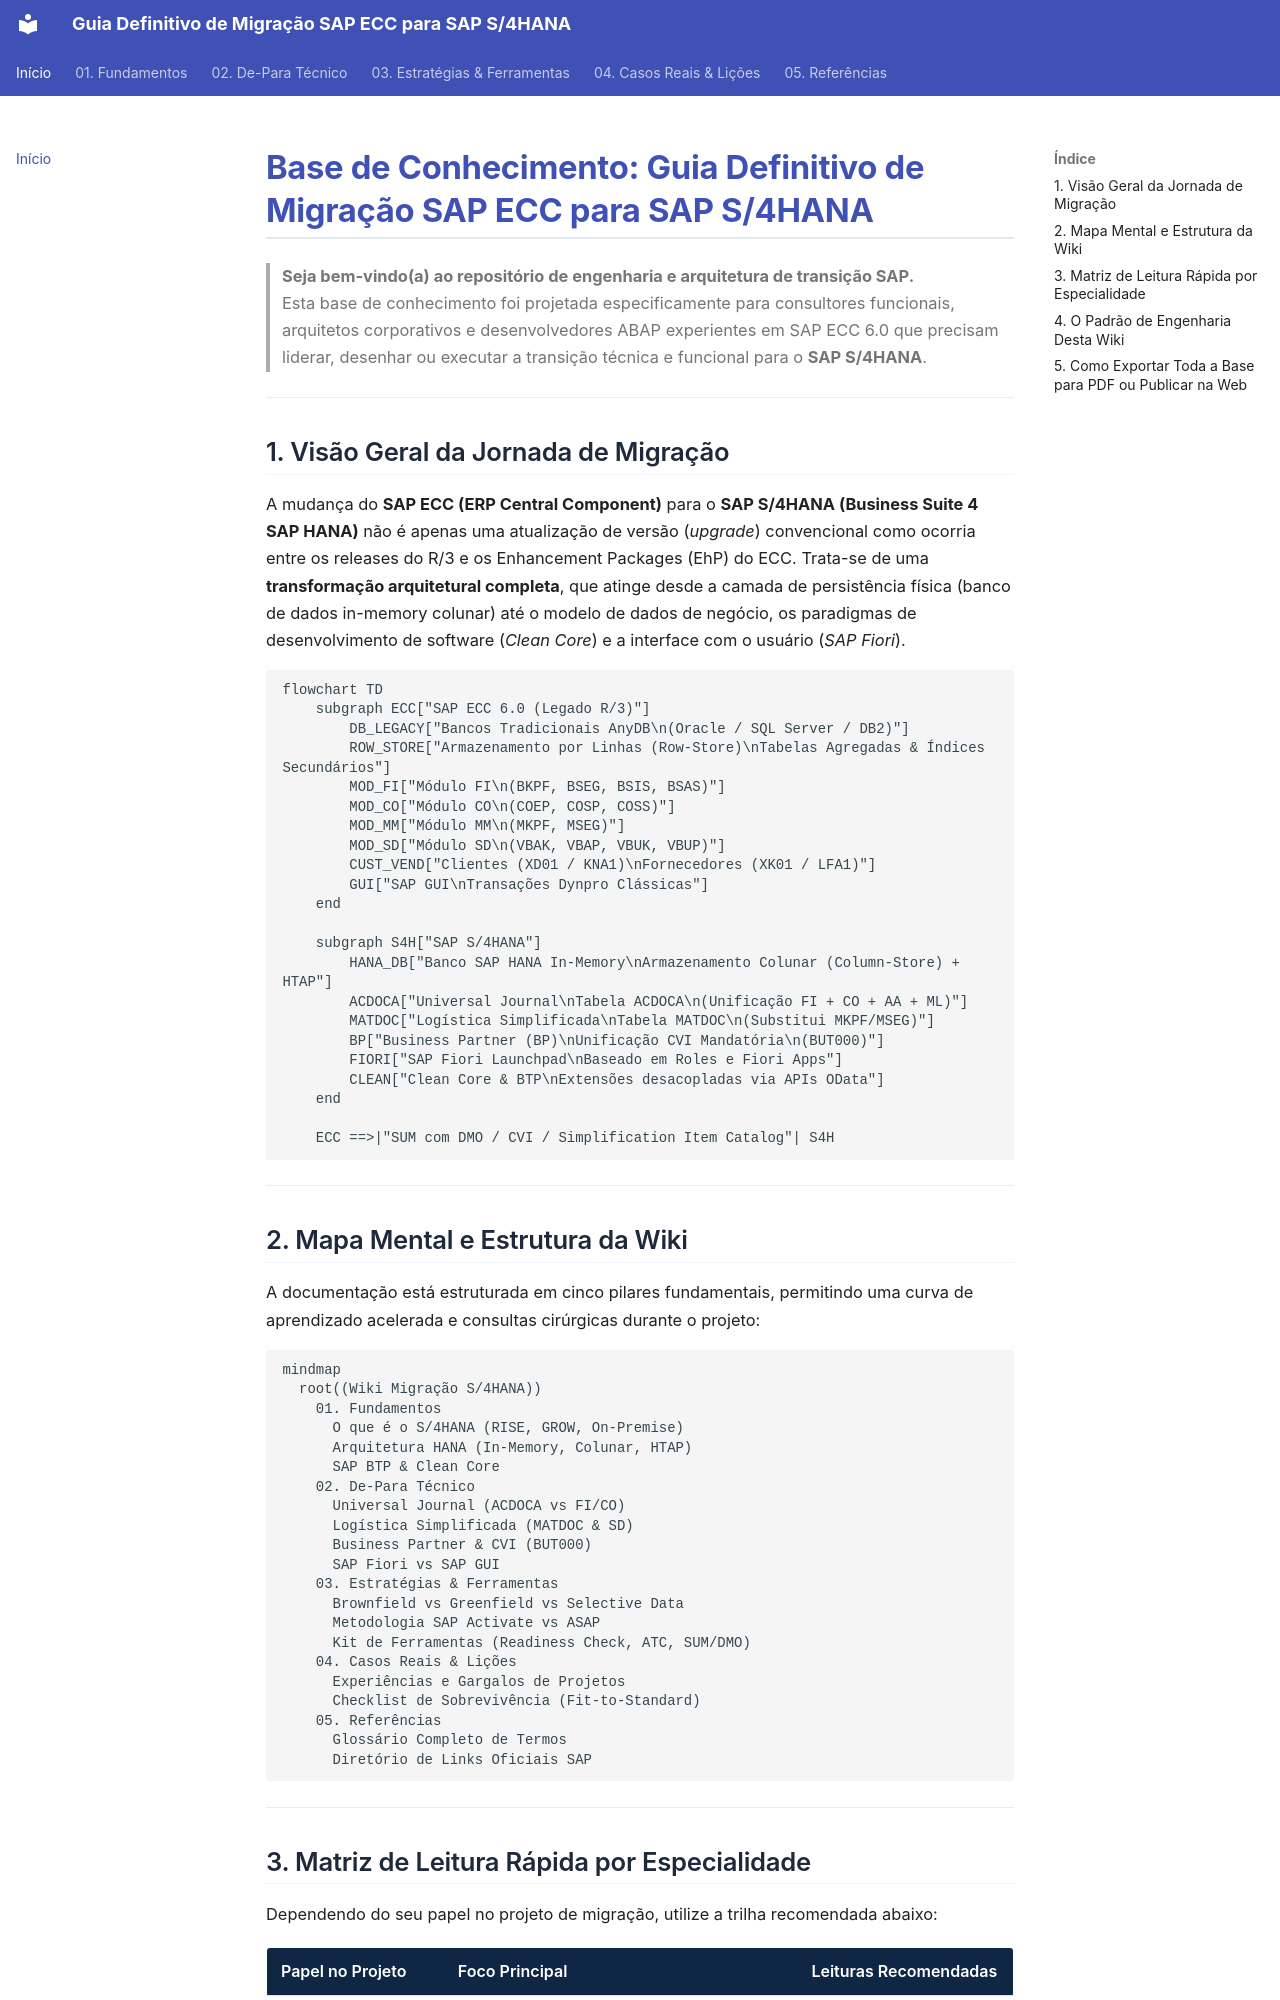

repository: marcelo-fm/sap-s4hannah · page: index.html · generator: mkdocs

# Base de Conhecimento: Guia Definitivo de Migração SAP ECC para SAP S/4HANA

> **Seja bem-vindo(a) ao repositório de engenharia e arquitetura de transição SAP.**  
> Esta base de conhecimento foi projetada especificamente para consultores funcionais, arquitetos corporativos e desenvolvedores ABAP experientes em SAP ECC 6.0 que precisam liderar, desenhar ou executar a transição técnica e funcional para o **SAP S/4HANA**.

---

## 1. Visão Geral da Jornada de Migração

A mudança do **SAP ECC (ERP Central Component)** para o **SAP S/4HANA (Business Suite 4 SAP HANA)** não é apenas uma atualização de versão (*upgrade*) convencional como ocorria entre os releases do R/3 e os Enhancement Packages (EhP) do ECC. Trata-se de uma **transformação arquitetural completa**, que atinge desde a camada de persistência física (banco de dados in-memory colunar) até o modelo de dados de negócio, os paradigmas de desenvolvimento de software (*Clean Core*) e a interface com o usuário (*SAP Fiori*).

```mermaid
flowchart TD
    subgraph ECC["SAP ECC 6.0 (Legado R/3)"]
        DB_LEGACY["Bancos Tradicionais AnyDB\n(Oracle / SQL Server / DB2)"]
        ROW_STORE["Armazenamento por Linhas (Row-Store)\nTabelas Agregadas & Índices Secundários"]
        MOD_FI["Módulo FI\n(BKPF, BSEG, BSIS, BSAS)"]
        MOD_CO["Módulo CO\n(COEP, COSP, COSS)"]
        MOD_MM["Módulo MM\n(MKPF, MSEG)"]
        MOD_SD["Módulo SD\n(VBAK, VBAP, VBUK, VBUP)"]
        CUST_VEND["Clientes (XD01 / KNA1)\nFornecedores (XK01 / LFA1)"]
        GUI["SAP GUI\nTransações Dynpro Clássicas"]
    end

    subgraph S4H["SAP S/4HANA"]
        HANA_DB["Banco SAP HANA In-Memory\nArmazenamento Colunar (Column-Store) + HTAP"]
        ACDOCA["Universal Journal\nTabela ACDOCA\n(Unificação FI + CO + AA + ML)"]
        MATDOC["Logística Simplificada\nTabela MATDOC\n(Substitui MKPF/MSEG)"]
        BP["Business Partner (BP)\nUnificação CVI Mandatória\n(BUT000)"]
        FIORI["SAP Fiori Launchpad\nBaseado em Roles e Fiori Apps"]
        CLEAN["Clean Core & BTP\nExtensões desacopladas via APIs OData"]
    end

    ECC ==>|"SUM com DMO / CVI / Simplification Item Catalog"| S4H
```

---

## 2. Mapa Mental e Estrutura da Wiki

A documentação está estruturada em cinco pilares fundamentais, permitindo uma curva de aprendizado acelerada e consultas cirúrgicas durante o projeto:

```mermaid
mindmap
  root((Wiki Migração S/4HANA))
    01. Fundamentos
      O que é o S/4HANA (RISE, GROW, On-Premise)
      Arquitetura HANA (In-Memory, Colunar, HTAP)
      SAP BTP & Clean Core
    02. De-Para Técnico
      Universal Journal (ACDOCA vs FI/CO)
      Logística Simplificada (MATDOC & SD)
      Business Partner & CVI (BUT000)
      SAP Fiori vs SAP GUI
    03. Estratégias & Ferramentas
      Brownfield vs Greenfield vs Selective Data
      Metodologia SAP Activate vs ASAP
      Kit de Ferramentas (Readiness Check, ATC, SUM/DMO)
    04. Casos Reais & Lições
      Experiências e Gargalos de Projetos
      Checklist de Sobrevivência (Fit-to-Standard)
    05. Referências
      Glossário Completo de Termos
      Diretório de Links Oficiais SAP
```

---
